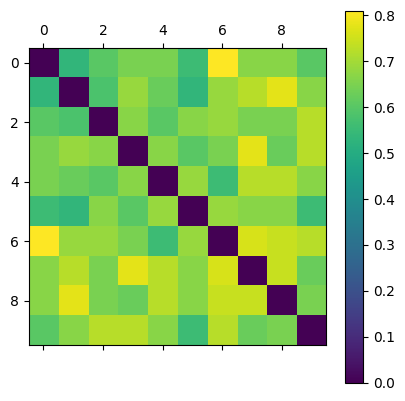

The table this chart was drawn from, first rows:
0.000000000000000000e+00, 5.333333333333333259e-01, 6.031746031746032521e-01, 6.461538461538460787e-01, 6.461538461538460787e-01, 5.573770491803278215e-01, 8.108108108108107448e-01, 6.666666666666667407e-01, 6.666666666666667407e-01, 6.031746031746032521e-01
5.333333333333333259e-01, 0.000000000000000000e+00, 5.806451612903225090e-01, 6.865671641791044610e-01, 6.250000000000000000e-01, 5.333333333333333259e-01, 6.865671641791044610e-01, 7.246376811594202882e-01, 7.777777777777777901e-01, 6.666666666666667407e-01
6.031746031746032521e-01, 5.806451612903225090e-01, 0.000000000000000000e+00, 6.666666666666667407e-01, 6.031746031746032521e-01, 6.666666666666667407e-01, 6.865671641791044610e-01, 6.461538461538460787e-01, 6.461538461538460787e-01, 7.246376811594202882e-01
6.461538461538460787e-01, 6.865671641791044610e-01, 6.666666666666667407e-01, 0.000000000000000000e+00, 6.666666666666667407e-01, 6.031746031746032521e-01, 6.461538461538460787e-01, 7.777777777777777901e-01, 6.250000000000000000e-01, 7.246376811594202882e-01
6.461538461538460787e-01, 6.250000000000000000e-01, 6.031746031746032521e-01, 6.666666666666667407e-01, 0.000000000000000000e+00, 6.865671641791044610e-01, 5.573770491803278215e-01, 7.246376811594202882e-01, 7.246376811594202882e-01, 6.666666666666667407e-01
5.573770491803278215e-01, 5.333333333333333259e-01, 6.666666666666667407e-01, 6.031746031746032521e-01, 6.865671641791044610e-01, 0.000000000000000000e+00, 6.865671641791044610e-01, 6.666666666666667407e-01, 6.666666666666667407e-01, 5.573770491803278215e-01
8.108108108108107448e-01, 6.865671641791044610e-01, 6.865671641791044610e-01, 6.461538461538460787e-01, 5.573770491803278215e-01, 6.865671641791044610e-01, 0.000000000000000000e+00, 7.605633802816901268e-01, 7.428571428571428825e-01, 7.246376811594202882e-01
6.666666666666667407e-01, 7.246376811594202882e-01, 6.461538461538460787e-01, 7.777777777777777901e-01, 7.246376811594202882e-01, 6.666666666666667407e-01, 7.605633802816901268e-01, 0.000000000000000000e+00, 7.428571428571428825e-01, 6.250000000000000000e-01
6.666666666666667407e-01, 7.777777777777777901e-01, 6.461538461538460787e-01, 6.250000000000000000e-01, 7.246376811594202882e-01, 6.666666666666667407e-01, 7.428571428571428825e-01, 7.428571428571428825e-01, 0.000000000000000000e+00, 6.461538461538460787e-01
6.031746031746032521e-01, 6.666666666666667407e-01, 7.246376811594202882e-01, 7.246376811594202882e-01, 6.666666666666667407e-01, 5.573770491803278215e-01, 7.246376811594202882e-01, 6.250000000000000000e-01, 6.461538461538460787e-01, 0.000000000000000000e+00
